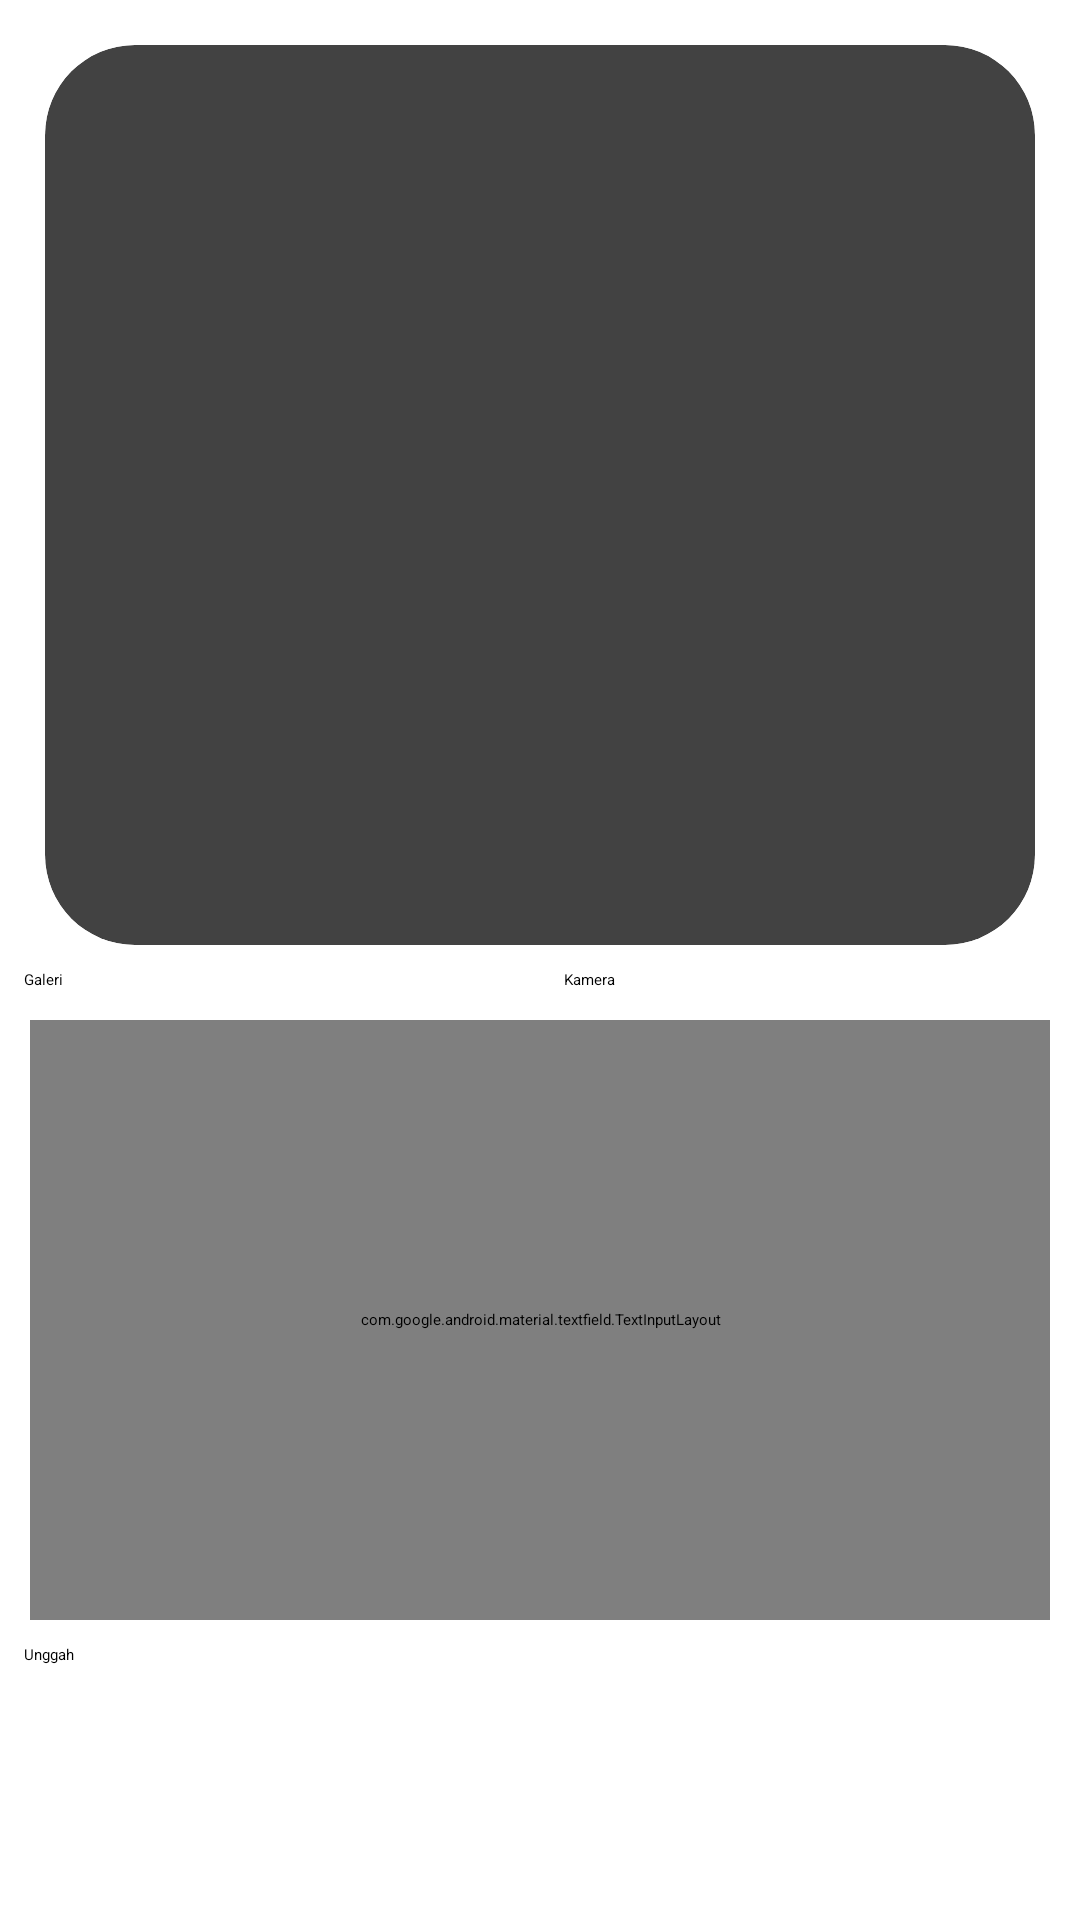

Reconstruct the res/layout file that produces this screen, plus the resources it refers to.
<!-- AndroidManifest.xml: application theme Theme.StoryApp -->
<!-- res/layout/activity_upload.xml -->
<?xml version="1.0" encoding="utf-8"?>
<ScrollView xmlns:app="http://schemas.android.com/apk/res-auto"
    xmlns:android="http://schemas.android.com/apk/res/android"
    xmlns:tools="http://schemas.android.com/tools"
    android:layout_width="match_parent"
    android:layout_height="match_parent">

    <androidx.constraintlayout.widget.ConstraintLayout
        android:layout_width="match_parent"
        android:layout_height="wrap_content"
        tools:context=".view.activity.UploadActivity">

        <androidx.cardview.widget.CardView
            android:id="@+id/cardviewImageView"
            android:layout_width="match_parent"
            android:layout_height="300dp"
            android:layout_margin="15dp"
            app:cardCornerRadius="30dp"
            app:layout_constraintEnd_toEndOf="parent"
            app:layout_constraintStart_toStartOf="parent"
            app:layout_constraintTop_toTopOf="parent">

            <ImageView
                android:id="@+id/previewImageView"
                android:contentDescription="@string/story_image"
                android:layout_width="match_parent"
                android:layout_height="match_parent"
                android:layout_margin="8dp"
                app:layout_constraintEnd_toEndOf="parent"
                app:layout_constraintStart_toStartOf="parent"
                app:layout_constraintTop_toTopOf="parent"
                app:srcCompat="@drawable/ic_place_holder"/>

        </androidx.cardview.widget.CardView>

        <com.google.android.material.textfield.TextInputLayout
            android:id="@+id/descLayout"
            style="@style/Widget.MaterialComponents.TextInputLayout.OutlinedBox"
            android:layout_width="match_parent"
            android:layout_height="200dp"
            android:layout_margin="10dp"
            app:layout_constraintStart_toStartOf="parent"
            app:layout_constraintTop_toBottomOf="@+id/cameraButton">

            <com.google.android.material.textfield.TextInputEditText
                android:id="@+id/descEditText"
                android:layout_width="match_parent"
                android:layout_height="match_parent"
                android:hint="@string/deskription"
                tools:ignore="SpeakableTextPresentCheck" >
            </com.google.android.material.textfield.TextInputEditText>

        </com.google.android.material.textfield.TextInputLayout>

        <Button
            android:id="@+id/cameraButton"
            android:layout_width="0dp"
            android:layout_height="wrap_content"
            android:layout_margin="8dp"
            android:text="@string/camera"
            android:backgroundTint="@color/navy"
            app:layout_constraintEnd_toEndOf="parent"
            app:layout_constraintStart_toEndOf="@+id/galleryButton"
            app:layout_constraintTop_toBottomOf="@+id/cardviewImageView" />

        <Button
            android:id="@+id/galleryButton"
            android:layout_width="0dp"
            android:layout_height="wrap_content"
            android:layout_margin="8dp"
            android:text="@string/gallery"
            android:backgroundTint="@color/navy"
            app:layout_constraintStart_toStartOf="parent"
            app:layout_constraintEnd_toStartOf="@id/cameraButton"
            app:layout_constraintTop_toBottomOf="@id/cardviewImageView"/>

        <Button
            android:id="@+id/uploadButton"
            android:layout_width="0dp"
            android:layout_height="wrap_content"
            android:layout_margin="8dp"
            android:text="@string/upload"
            android:backgroundTint="@color/navy"
            app:layout_constraintTop_toBottomOf="@+id/descLayout"
            app:layout_constraintBottom_toBottomOf="parent"
            app:layout_constraintEnd_toEndOf="parent"
            app:layout_constraintHorizontal_bias="1.0"
            app:layout_constraintStart_toStartOf="parent" />

        <ProgressBar
            android:id="@+id/progress_bar"
            style="?android:attr/progressBarStyle"
            android:layout_width="wrap_content"
            android:layout_height="wrap_content"
            android:layout_gravity="center"
            android:indeterminateTint="?attr/colorPrimaryVariant"
            android:visibility="gone"
            tools:visibility="visible"
            app:layout_constraintEnd_toEndOf="parent"
            app:layout_constraintStart_toStartOf="parent"
            app:layout_constraintTop_toTopOf="parent"
            app:layout_constraintBottom_toBottomOf="parent"/>

    </androidx.constraintlayout.widget.ConstraintLayout>

</ScrollView>
<!-- resources referenced by this layout -->
<resources>
  <string name="camera">Kamera</string>
  <string name="deskription">Tulis cerita kamu di sini</string>
  <string name="gallery">Galeri</string>
  <string name="story_image">story_image</string>
  <string name="upload">Unggah</string>
  <style name="Theme.StoryApp" parent="Theme.MaterialComponents.DayNight">
          
          <item name="colorPrimary">@color/navy</item>
          
          <item name="colorPrimaryVariant">@color/white</item>
          
          <item name="android:statusBarColor">@color/navy</item>
  
          <item name="android:windowActivityTransitions">true</item>
          <item name="android:windowEnterTransition">@android:transition/explode</item>
          <item name="android:windowExitTransition">@android:transition/explode</item>
      </style>
  <!-- not gathered from this repository: default colours our renderer supplied (Android Studio template values) -->
  <color name="white">#FFFFFFFF</color>
</resources>
